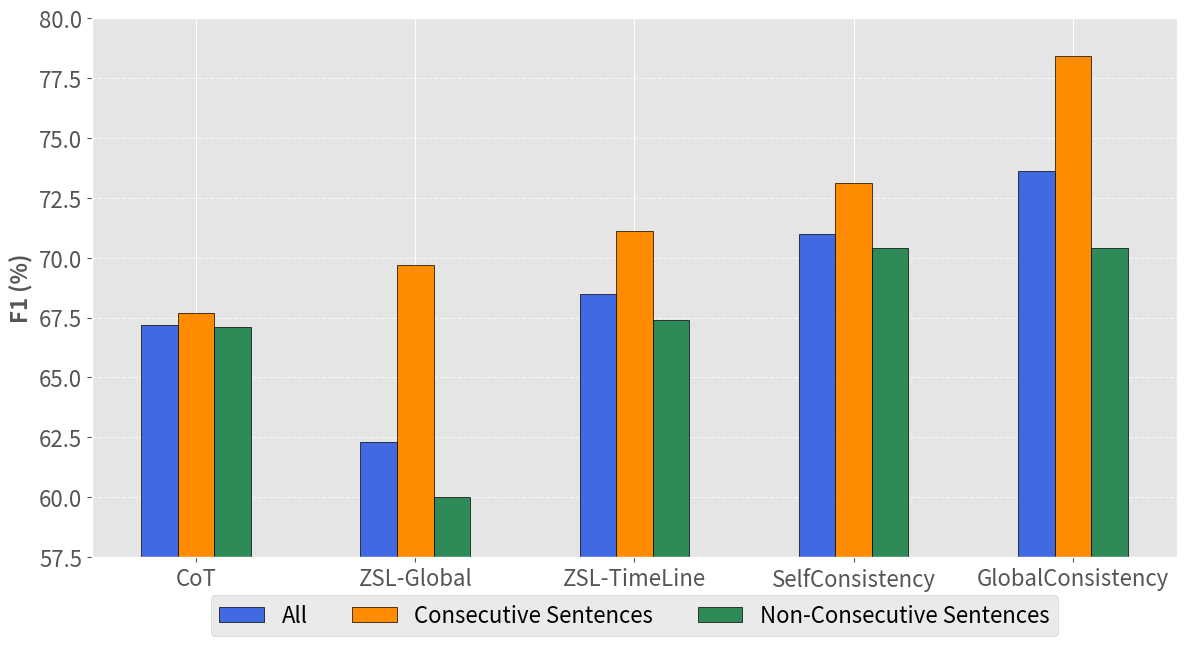
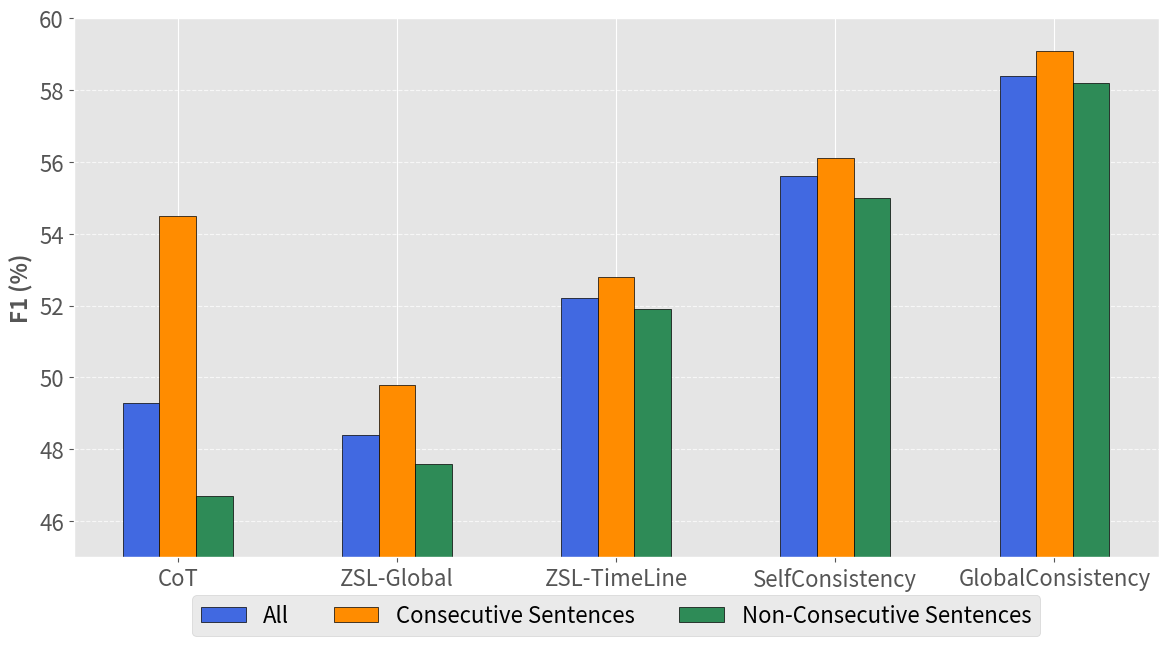

These figures' Python source, in order:
import matplotlib.pyplot as plt
import numpy as np



def draw_plot(categories, scores, min_val, max_val):
    # Define bar width and x positions
    bar_width = 0.05  # Keep bar width fixed
    spacing_factor = 0.3  # Adjust this to control spacing between categories

    # Compute x positions based on spacing factor
    x = np.arange(len(categories))  # Original evenly spaced positions
    adjusted_x = x * spacing_factor  # Reduce category spacing

    # Colors for different bars
    colors = ['royalblue', 'darkorange', 'seagreen', 'crimson', 'purple']

    # Apply style
    plt.style.use('ggplot')

    # Create figure
    plt.figure(figsize=(14, 7))

    # Plot bars for each score group
    for i, (key, values) in enumerate(scores.items()):
        plt.bar(adjusted_x + i * bar_width, values, width=bar_width,
                color=colors[i], edgecolor='black', label=f"{key}")

    # Labels and title
    # plt.xlabel("Relation Type", fontsize=12)
    plt.ylabel("F1 (%)", fontsize=16, fontweight='bold')
    plt.yticks(fontsize=16)
    # plt.title(title, fontsize=20, fontweight='bold')

    plt.ylim(min_val, max_val)

    # Ensure all categories are shown on x-axis
    plt.xticks(adjusted_x + (len(scores) / 2 - 0.5) * bar_width, categories, fontsize=16)

    # Show legend
    plt.legend(fontsize=16, loc='upper center', bbox_to_anchor=(0.5, -0.05), ncol=3)

    # Show grid for better readability
    plt.grid(axis='y', linestyle='--', alpha=0.7)

    # Display the plot
    plt.show()


def plot_nt():
    # Define categories (x-axis) and accuracy scores (y-values)
    # NarrativeTime
    categories = ["CoT", "ZSL-Global", "ZSL-TimeLine", "SelfConsistency", "GlobalConsistency"]
    scores = {
        "All": [49.3, 48.4, 52.2, 55.6, 58.4],
        "Consecutive Sentences": [54.5, 49.8, 52.8, 56.1, 59.1],
        "Non-Consecutive Sentences": [46.7, 47.6, 51.9, 55.0, 58.2],
        # 4: [81.8, 80.1, 63.9, 46.9, 0, 0] # Bayesian
    }
    draw_plot(categories, scores, 45, 60)


def plot_eventfull():
    # OmniTemp
    categories = ["CoT", "ZSL-Global", "ZSL-TimeLine", "SelfConsistency", "GlobalConsistency"]
    scores = {
        "All": [67.2, 62.3, 68.5, 71.0, 73.6],
        "Consecutive Sentences": [67.7, 69.7, 71.1, 73.1, 78.4],
        "Non-Consecutive Sentences": [67.1, 60.0, 67.4, 70.4, 70.4],
        # 4: [81.8, 80.1, 63.9, 46.9, 0, 0] # Bayesian
    }
    draw_plot(categories, scores, 57.5, 80)


if __name__ == '__main__':
    plot_eventfull()
    plot_nt()
